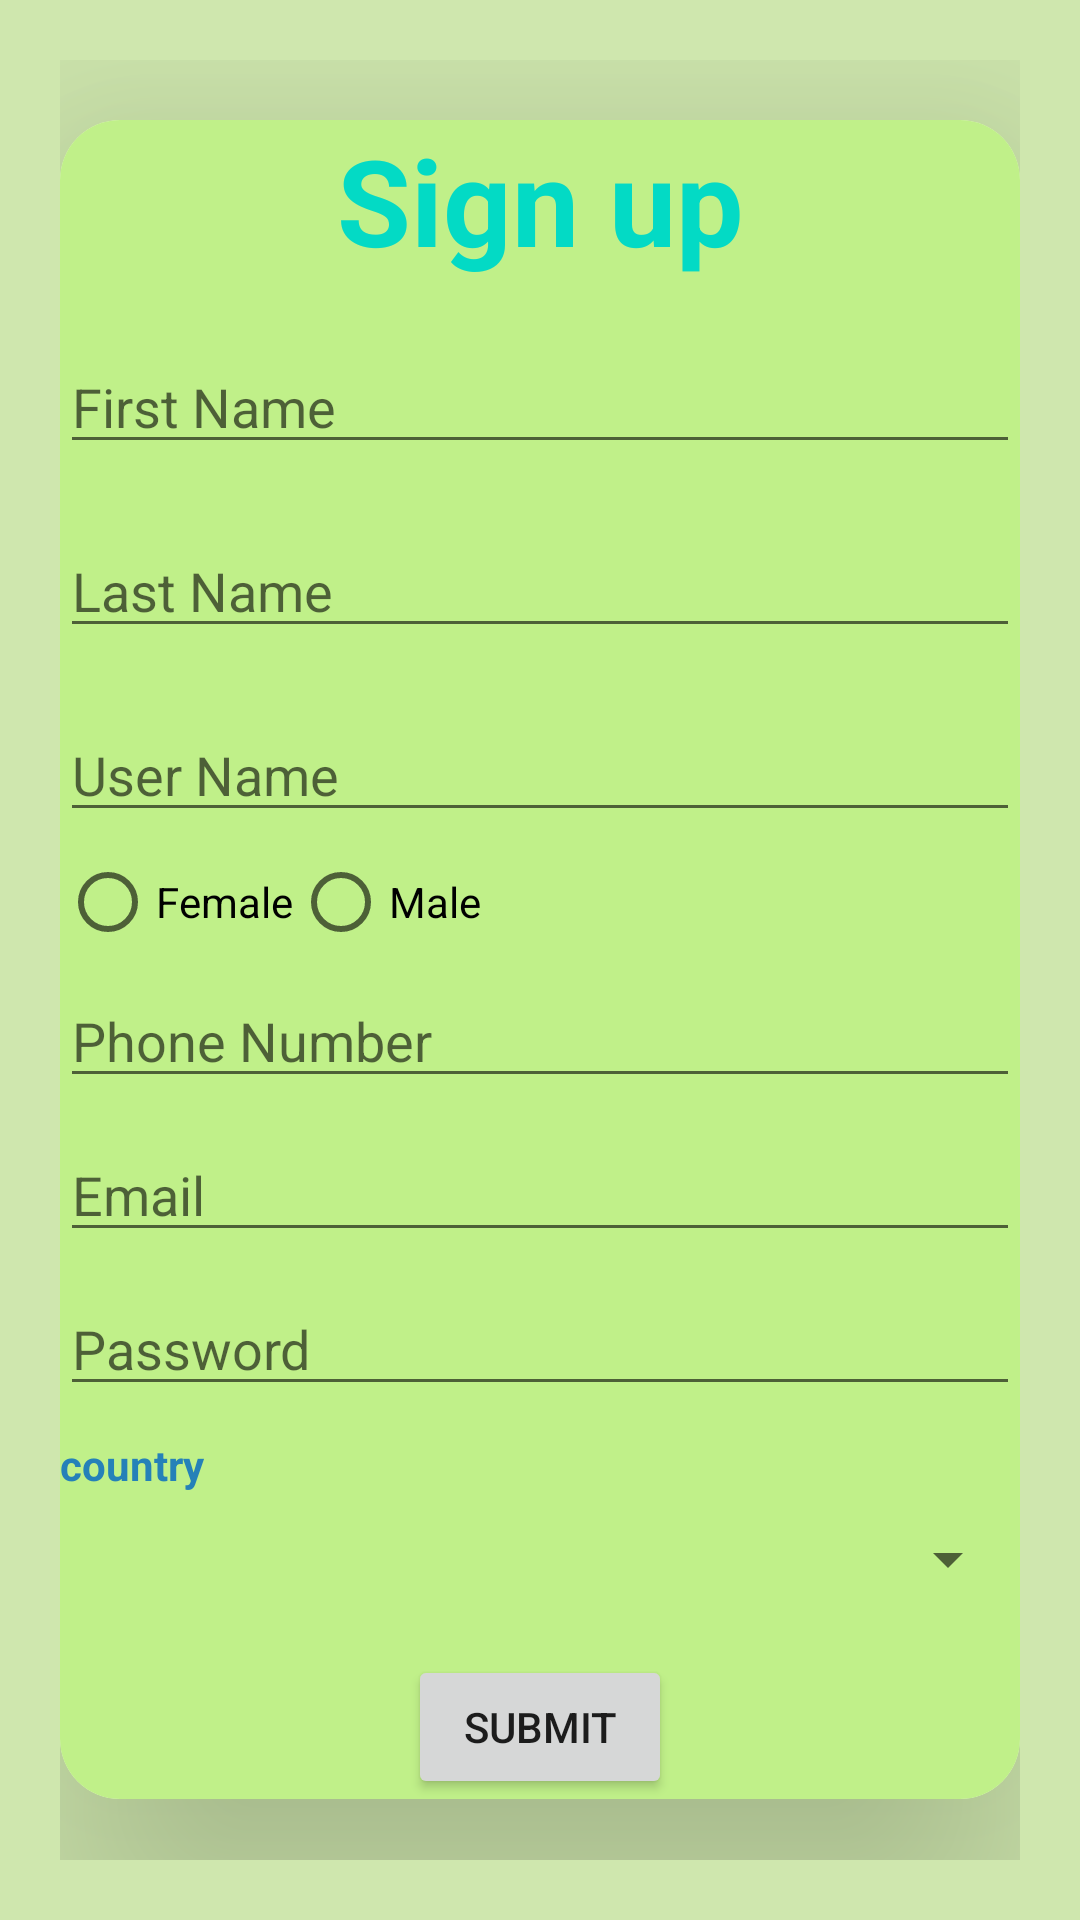

This screen was rendered from an Android layout file. Write that file and the resources it references.
<!-- AndroidManifest.xml: application theme Theme.RaghavaTeam -->
<!-- res/layout/activity_sign_up.xml -->
<?xml version="1.0" encoding="utf-8"?>
<RelativeLayout android:layout_width="match_parent"
    android:layout_height="match_parent"
    xmlns:app="http://schemas.android.com/apk/res-auto"
    android:background="@color/ActionColor"
    android:padding="20dp"
    xmlns:android="http://schemas.android.com/apk/res/android">

    <androidx.cardview.widget.CardView
        android:id="@+id/CL"
        android:layout_width="match_parent"
        android:layout_height="wrap_content"
        android:background="@color/black"
        app:cardElevation="50sp"
        app:cardCornerRadius="20dp"
        android:layout_marginTop="0dp"
        android:layout_centerInParent="true"
        >
        <RelativeLayout
            android:id="@+id/RL"
            android:layout_width="match_parent"
            android:layout_height="wrap_content"
            android:layout_gravity="center"
            android:background="@color/green"
            >


            <TextView
                android:id="@+id/SignUp"
                android:layout_width="match_parent"
                android:layout_height="wrap_content"
                android:gravity="center"
                android:text="@string/Sign_up"
                android:textColor="@color/teal_200"
                android:textSize="40sp"
                android:textStyle="bold" />

    <EditText
        android:id="@+id/fname"
        android:layout_width="match_parent"
        android:layout_height="wrap_content"
        android:layout_below="@+id/SignUp"
        android:layout_marginTop="20dp"
        android:hint="@string/first_name" />

    <EditText
        android:id="@+id/lname"
        android:layout_width="match_parent"
        android:layout_height="wrap_content"
        android:layout_below="@+id/fname"
        android:layout_marginTop="20dp"
        android:hint="@string/last_name" />

    <EditText
        android:id="@+id/user"
        android:layout_width="match_parent"
        android:layout_height="wrap_content"
        android:layout_below="@+id/lname"
        android:layout_marginTop="20dp"
        android:hint="User Name" />

    <EditText
        android:id="@+id/numb"
        android:layout_width="match_parent"
        android:layout_height="wrap_content"
        android:layout_below="@+id/rg"
        android:layout_marginTop="0dp"
        android:hint="@string/phone"
        android:inputType="number" />

    <EditText
        android:id="@+id/mail"
        android:layout_width="match_parent"
        android:layout_height="wrap_content"
        android:layout_below="@+id/numb"
        android:layout_marginTop="10dp"
        android:hint="@string/email"
        android:inputType="textEmailAddress" />

    <EditText
        android:id="@+id/pass"
        android:layout_width="match_parent"
        android:layout_height="wrap_content"
        android:layout_below="@+id/mail"
        android:layout_marginTop="10dp"
        android:hint="@string/password"
        />

    <TextView
        android:id="@+id/spinh"
        android:layout_width="match_parent"
        android:layout_height="wrap_content"
        android:layout_below="@+id/pass"
        android:layout_marginTop="10dp"
        android:text="country"
        android:textColor="#2581B8"
        android:textStyle="bold" />

    <Spinner
        android:id="@+id/spin"
        android:layout_width="match_parent"
        android:layout_height="wrap_content"
        android:layout_below="@+id/spinh"
        android:layout_marginTop="10dp"
 />

    <Button
        android:id="@+id/sub_signup"
        android:layout_width="wrap_content"
        android:layout_height="wrap_content"
        android:layout_below="@+id/spin"
        android:layout_centerHorizontal="true"
        android:layout_marginTop="20dp"
        android:text="@string/submit_but" />

    <RadioGroup
        android:id="@+id/rg"
        android:layout_width="wrap_content"
        android:layout_height="wrap_content"
        android:layout_below="@+id/user"
        android:layout_marginTop="-1dp"
        android:orientation="horizontal">

        <androidx.appcompat.widget.AppCompatRadioButton
            android:id="@+id/fem"
            android:layout_width="wrap_content"
            android:layout_height="wrap_content"
            android:text="Female" />

        <androidx.appcompat.widget.AppCompatRadioButton
            android:id="@+id/mal"
            android:layout_width="wrap_content"
            android:layout_height="wrap_content"
            android:text="Male" />

    </RadioGroup>

        </RelativeLayout>
    </androidx.cardview.widget.CardView>

</RelativeLayout>
<!-- resources referenced by this layout -->
<resources>
  <color name="ActionColor">#CFE7AE</color>
  <color name="black">#FF000000</color>
  <color name="green">#C0F089</color>
  <color name="teal_200">#FF03DAC5</color>
  <string name="Sign_up">Sign up</string>
  <string name="email">Email</string>
  <string name="first_name">First Name</string>
  <string name="last_name">Last Name</string>
  <string name="password">Password</string>
  <string name="phone">Phone Number</string>
  <string name="submit_but">Submit</string>
  <style name="Theme.RaghavaTeam" parent="Theme.MaterialComponents.DayNight.DarkActionBar">
          
          <item name="colorPrimary">@color/purple_500</item>
          <item name="colorPrimaryVariant">@color/purple_700</item>
          <item name="colorOnPrimary">@color/white</item>
          
          <item name="colorSecondary">@color/teal_200</item>
          <item name="colorSecondaryVariant">@color/teal_700</item>
          <item name="colorOnSecondary">@color/black</item>
          
          <item name="android:statusBarColor" tools:targetApi="l">?attr/colorPrimaryVariant</item>
          
      </style>
  <color name="purple_500">#FF6200EE</color>
  <color name="purple_700">#FF3700B3</color>
  <color name="white">#FFFFFFFF</color>
  <color name="teal_700">#FF03DAC5</color>
</resources>
